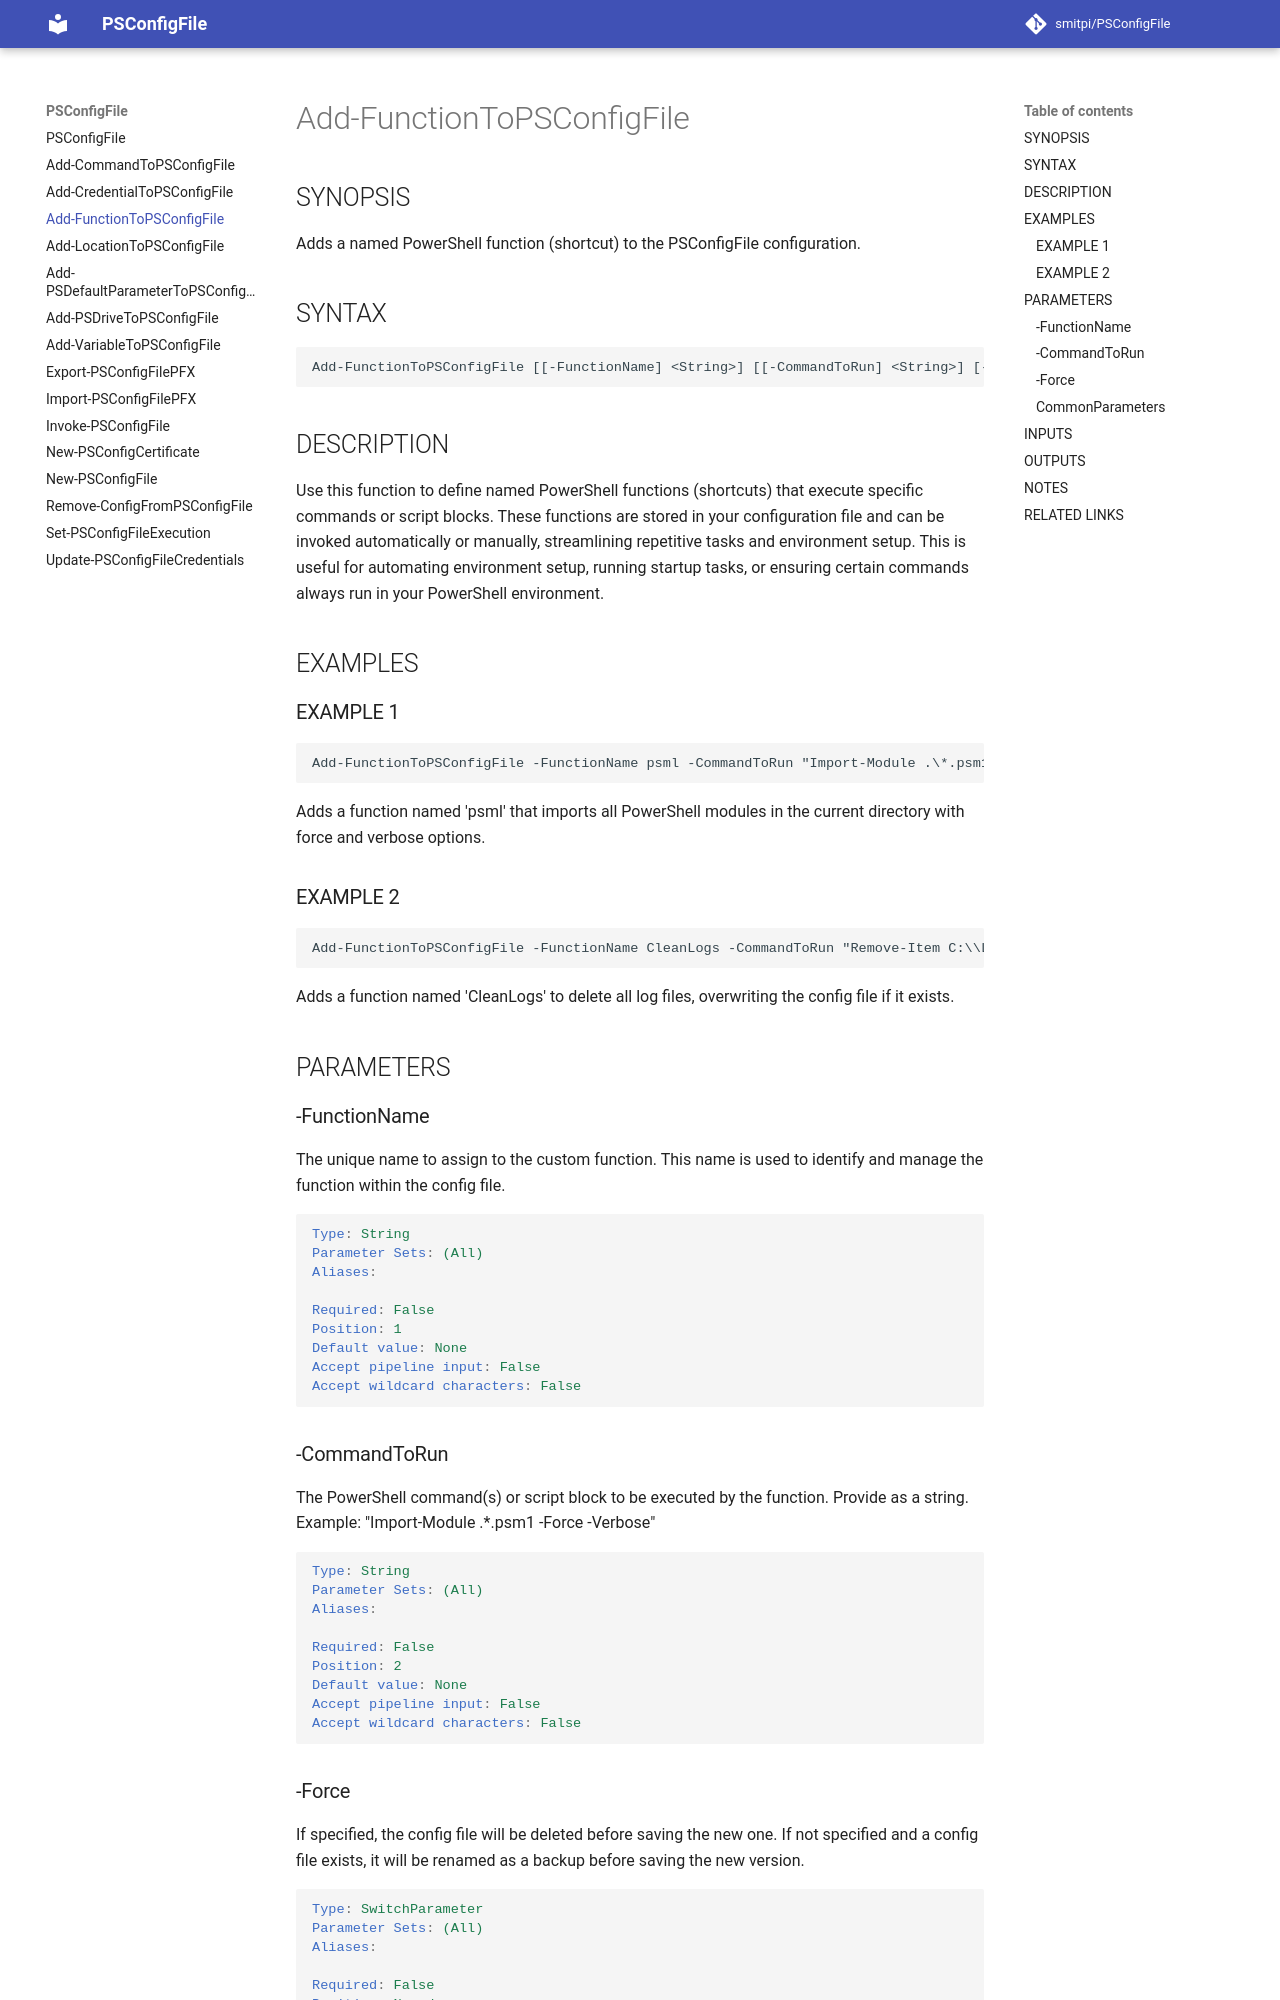

repository: smitpi/PSConfigFile · page: Add-FunctionToPSConfigFile/index.html · generator: mkdocs

---
external help file: PSConfigFile-help.xml
Module Name: PSConfigFile
online version:
schema: 2.0.0
---

# Add-FunctionToPSConfigFile

## SYNOPSIS
Creates Shortcuts (Functions) to commands or script blocks

## SYNTAX

```
Add-FunctionToPSConfigFile [[-FunctionName] <String>] [[-CommandToRun] <String>] [-Force] [<CommonParameters>]
```

## DESCRIPTION
Creates Shortcuts (Functions) to commands or script blocks

## EXAMPLES

### EXAMPLE 1
```
Add-FunctionToPSConfigFile -FunctionName psml -CommandToRun "import-module .\*.psm1 -force -verbose"
```

## PARAMETERS

### -FunctionName
Name to use for the command

```yaml
Type: String
Parameter Sets: (All)
Aliases:

Required: False
Position: 1
Default value: None
Accept pipeline input: False
Accept wildcard characters: False
```

### -CommandToRun
Command to run in a string format

```yaml
Type: String
Parameter Sets: (All)
Aliases:

Required: False
Position: 2
Default value: None
Accept pipeline input: False
Accept wildcard characters: False
```
